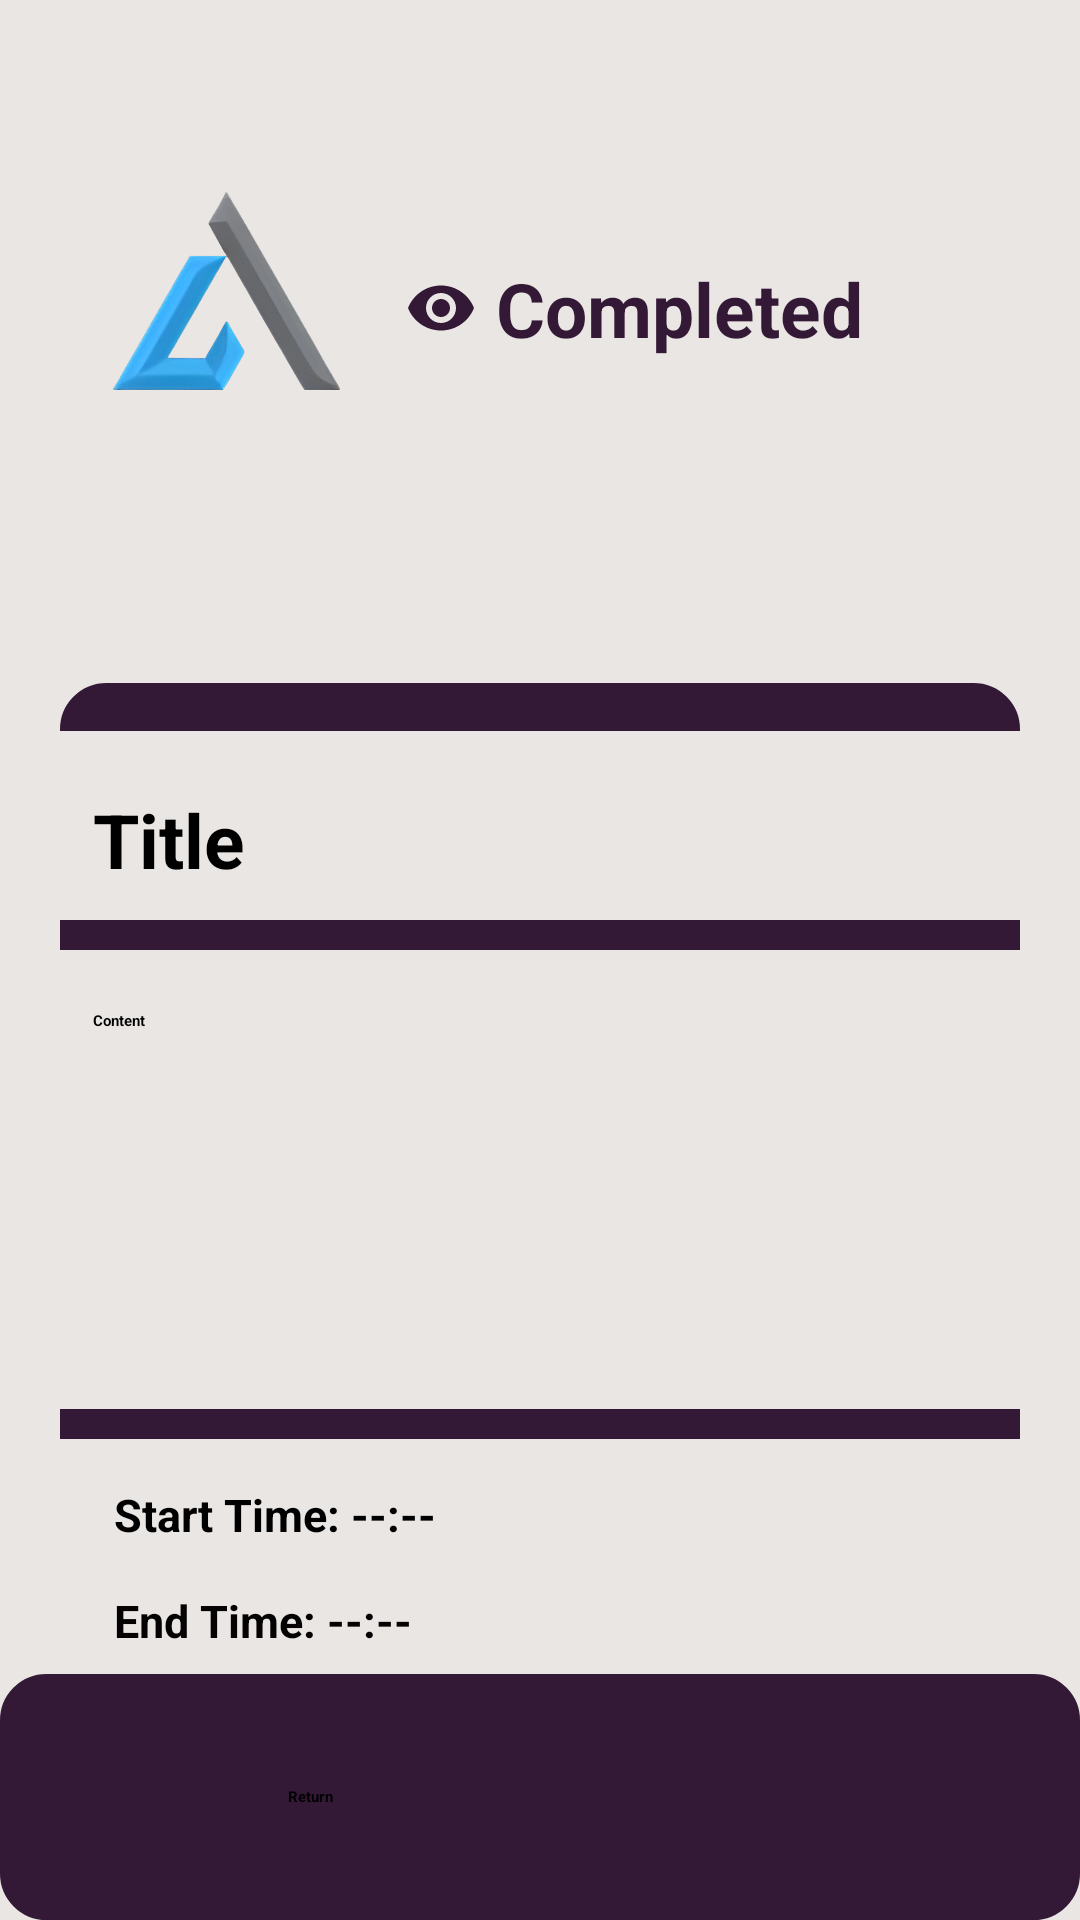

Here is an Android app screen rendered from its layout file. Give the layout XML and the strings, colors and styles it references.
<!-- AndroidManifest.xml: application theme Theme.AnimatedSplash.Mysplash -->
<!-- res/layout/fragment_view_completed_todos.xml -->
<?xml version="1.0" encoding="utf-8"?>
<layout xmlns:tools="http://schemas.android.com/tools"
    xmlns:android="http://schemas.android.com/apk/res/android"
    xmlns:app="http://schemas.android.com/apk/res-auto">
    <FrameLayout
        android:layout_width="match_parent"
        android:layout_height="match_parent"
        tools:context=".completedTodoOP.ViewCompletedTodos">>

        <androidx.constraintlayout.widget.ConstraintLayout
            android:layout_width="match_parent"
            android:layout_height="match_parent"
            android:background="#E9E6E4">


            <androidx.constraintlayout.widget.ConstraintLayout
                android:id="@+id/constraintLayout3"
                android:layout_width="0dp"

                android:layout_height="wrap_content"
                android:layout_marginTop="88dp"
                android:background="@drawable/rounded_corner"
                android:backgroundTint="#331936"
                app:layout_constraintEnd_toStartOf="@+id/guideline_vertical_left"
                app:layout_constraintHorizontal_bias="0.0"
                app:layout_constraintStart_toStartOf="@+id/guideline_vertical_right"
                app:layout_constraintTop_toBottomOf="@+id/title">

                <EditText
                    android:id="@+id/TitleInput"
                    android:layout_width="336dp"
                    android:layout_height="63dp"

                    android:layout_marginTop="16dp"
                    android:background="#E9E6E4"
                    android:hint="Title"

                    android:inputType="text"
                    android:paddingStart="20dp"
                    android:paddingTop="20dp"
                    android:paddingBottom="10sp"
                    android:scrollbars="vertical"
                    android:textColor="@color/black"
                    android:textColorHint="@color/black"
                    android:textStyle="bold"
                    android:textSize="25sp"
                    app:layout_constraintEnd_toEndOf="parent"
                    app:layout_constraintHorizontal_bias="0.592"
                    app:layout_constraintStart_toStartOf="parent"
                    app:layout_constraintTop_toTopOf="parent" />

                <EditText
                    android:id="@+id/ContentInput"
                    android:layout_width="336dp"
                    android:layout_height="153dp"
                    android:background="#E9E6E4"
                    android:hint="Content"
                    android:inputType="textMultiLine"
                    android:paddingStart="20dp"
                    android:paddingTop="20dp"
                    android:paddingBottom="20dp"
                    android:layout_marginTop="10dp"
                    android:scrollbars="vertical"
                    android:textColor="@color/black"
                    android:textColorHint="@color/black"
                    android:textStyle="bold"
                    android:layout_marginBottom="10dp"
                    app:layout_constraintBottom_toTopOf="@+id/constraintLayout2"
                    app:layout_constraintEnd_toEndOf="@+id/constraintLayout2"
                    app:layout_constraintHorizontal_bias="1.0"
                    app:layout_constraintStart_toStartOf="@+id/constraintLayout2"
                    app:layout_constraintTop_toBottomOf="@+id/TitleInput"
                    app:layout_constraintVertical_bias="0.567" />

                <androidx.constraintlayout.widget.ConstraintLayout
                    android:id="@+id/constraintLayout2"
                    android:layout_width="0dp"
                    android:layout_height="wrap_content"

                    android:layout_marginTop="20dp"
                    android:layout_marginBottom="16dp"
                    android:background="#E9E6E4"
                    android:paddingStart="20dp"
                    app:layout_constraintBottom_toBottomOf="parent"
                    app:layout_constraintEnd_toEndOf="@+id/TitleInput"
                    app:layout_constraintHorizontal_bias="1.0"
                    app:layout_constraintStart_toStartOf="@+id/TitleInput">


                    <TextView
                        android:id="@+id/previousEndTime"
                        android:layout_width="wrap_content"
                        android:layout_height="wrap_content"
                        android:layout_marginTop="15dp"
                        android:layout_marginBottom="15dp"
                        android:text="End Time: --:--"
                        android:textColor="#040202"
                        android:textSize="15sp"

                        android:textStyle="bold"
                        app:layout_constraintBottom_toBottomOf="parent"
                        app:layout_constraintEnd_toEndOf="parent"
                        app:layout_constraintHorizontal_bias="0.032"
                        app:layout_constraintStart_toStartOf="parent"
                        app:layout_constraintTop_toBottomOf="@+id/preivousStartTime"
                        app:layout_constraintVertical_bias="0.909" />

                    <TextView
                        android:id="@+id/preivousStartTime"
                        android:layout_width="wrap_content"
                        android:layout_height="wrap_content"
                        android:layout_marginTop="15dp"
                        android:text="Start Time: --:--"
                        android:textColor="#000000"
                        android:textSize="15sp"
                        android:textStyle="bold"

                        app:layout_constraintEnd_toEndOf="parent"
                        app:layout_constraintHorizontal_bias="0.033"
                        app:layout_constraintStart_toStartOf="parent"
                        app:layout_constraintTop_toTopOf="parent" />
                </androidx.constraintlayout.widget.ConstraintLayout>


            </androidx.constraintlayout.widget.ConstraintLayout>

            <TextView
                android:id="@+id/title"
                android:layout_width="wrap_content"
                android:layout_height="wrap_content"
                android:layout_marginTop="36dp"
                android:drawableLeft="@drawable/baseline_visibility_24"
                android:paddingBottom="20dp"
                android:text=" Completed"
                android:textColor="#331936"
                android:textSize="25sp"
                android:textStyle="bold"

                app:layout_constraintEnd_toEndOf="parent"

                app:layout_constraintHorizontal_bias="0.216"
                app:layout_constraintStart_toEndOf="@+id/logo"
                app:layout_constraintTop_toBottomOf="@id/guideline_horizontal_top" />

            <ImageView
                android:id="@+id/logo"
                android:layout_width="79dp"
                android:layout_height="68dp"
                android:layout_marginStart="16dp"
                android:layout_marginTop="12dp"
                android:src="@drawable/croped_logo_removebg_"
                app:layout_constraintStart_toEndOf="@id/guideline_vertical_right"
                app:layout_constraintTop_toBottomOf="@id/guideline_horizontal_top" />

            <androidx.constraintlayout.widget.Guideline
                android:id="@+id/guideline_vertical_right"
                android:layout_width="wrap_content"
                android:layout_height="wrap_content"
                android:orientation="vertical"
                app:layout_constraintGuide_begin="20dp"
                app:layout_constraintStart_toStartOf="parent" />

            <androidx.constraintlayout.widget.Guideline
                android:id="@+id/guideline_vertical_left"
                android:layout_width="wrap_content"
                android:layout_height="wrap_content"
                android:orientation="vertical"
                app:layout_constraintGuide_end="20dp"
                app:layout_constraintStart_toStartOf="parent" />

            <androidx.constraintlayout.widget.Guideline
                android:id="@+id/guideline_horizontal_top"
                android:layout_width="wrap_content"
                android:layout_height="wrap_content"
                android:orientation="horizontal"
                app:layout_constraintGuide_begin="50dp"
                app:layout_constraintStart_toStartOf="parent" />

            <androidx.constraintlayout.widget.Guideline
                android:id="@+id/guideline_horizontal_bottom"
                android:layout_width="wrap_content"
                android:layout_height="wrap_content"
                android:orientation="horizontal"
                app:layout_constraintGuide_end="20dp"
                app:layout_constraintStart_toStartOf="parent" />

            <LinearLayout
                android:id="@+id/bottomLayout"
                android:layout_width="0dp"
                android:layout_height="82dp"
                android:background="@drawable/rounded_corner"
                android:backgroundTint="#331936"
                android:gravity="center"
                app:layout_constraintBottom_toBottomOf="parent"
                app:layout_constraintEnd_toEndOf="parent"
                app:layout_constraintStart_toStartOf="parent">

                <Button
                    android:id="@+id/returnBack"
                    android:layout_width="168dp"
                    android:layout_height="wrap_content"
                    android:backgroundTint="#E9E6E4"
                    android:drawableLeft="@drawable/baseline_keyboard_return_24"
                    android:text="Return"
android:textColor="@color/black"
                    android:textStyle="bold"

                    />

            </LinearLayout>


        </androidx.constraintlayout.widget.ConstraintLayout>

    </FrameLayout>

</layout>
<!-- resources referenced by this layout -->
<resources>
  <!-- drawable baseline_visibility_24 (drawable) -->
  <vector xmlns:android="http://schemas.android.com/apk/res/android" android:height="24dp" android:tint="#FF331936" android:viewportHeight="24" android:viewportWidth="24" android:width="24dp">
        
      <path android:fillColor="#E29DB8" android:pathData="M12,4.5C7,4.5 2.73,7.61 1,12c1.73,4.39 6,7.5 11,7.5s9.27,-3.11 11,-7.5c-1.73,-4.39 -6,-7.5 -11,-7.5zM12,17c-2.76,0 -5,-2.24 -5,-5s2.24,-5 5,-5 5,2.24 5,5 -2.24,5 -5,5zM12,9c-1.66,0 -3,1.34 -3,3s1.34,3 3,3 3,-1.34 3,-3 -1.34,-3 -3,-3z"/>
      
  </vector>
  <!-- drawable croped_logo_removebg_: png bitmap (drawable, 132807 bytes) -->
  <!-- drawable rounded_corner (drawable) -->
  <?xml version="1.0" encoding="utf-8"?>
  <shape xmlns:android="http://schemas.android.com/apk/res/android"
      android:shape="rectangle">
  <corners android:radius="15dp"/>
      <stroke android:width="1dp" android:color="@color/black"/>
  
  
  </shape>
  <style name="Theme.AnimatedSplash.Mysplash" parent="Theme.SplashScreen">
  
          
          <item name="windowSplashScreenBackground">#1E1E1E</item>
  
          
          <item name="postSplashScreenTheme">@style/Theme.TodoApp</item>
  
          <item name="windowSplashScreenAnimatedIcon">@drawable/avd_anim</item>
  
          <item name="windowSplashScreenAnimationDuration">4500</item>
      </style>
  <style name="Theme.TodoApp" parent="Base.Theme.TodoApp" />
  <!-- drawable avd_anim: vector/xml drawable (drawable, 86052 chars, omitted) -->
  <style name="Base.Theme.TodoApp" parent="Theme.Material3.DayNight.NoActionBar">
          
          
  
      </style>
  <!-- not gathered from this repository: default colours our renderer supplied (Android Studio template values) -->
  <color name="black">#FF000000</color>
</resources>
